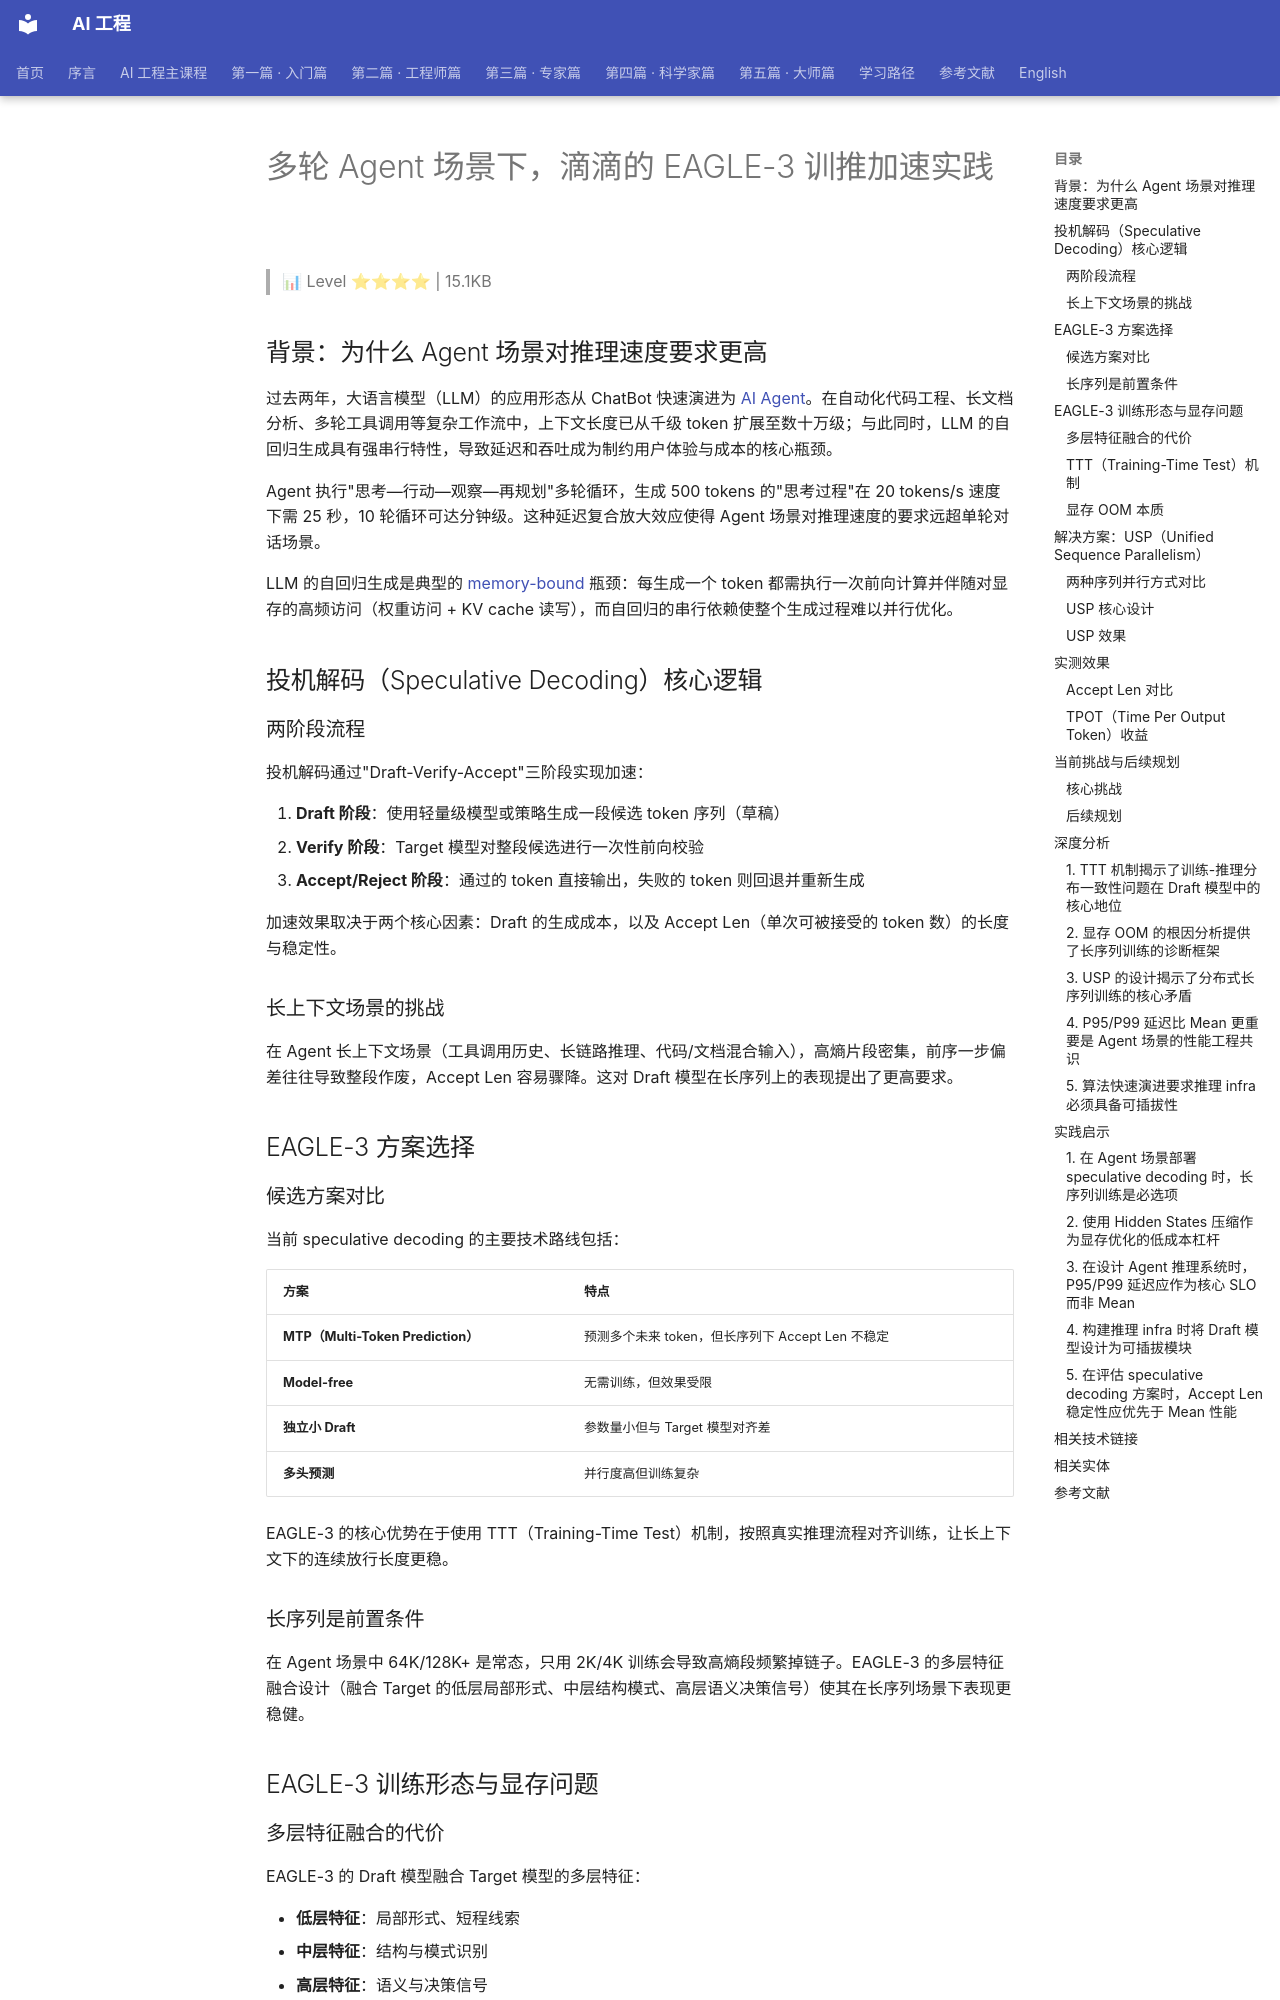

repository: QianJinGuo/wiki-book · page: ch04/272-agent-eagle-3.html · generator: mkdocs

# 多轮 Agent 场景下，滴滴的 EAGLE-3 训推加速实践

> 📊 Level ⭐⭐⭐⭐ | 15.1KB

## 背景：为什么 Agent 场景对推理速度要求更高

过去两年，大语言模型（LLM）的应用形态从 ChatBot 快速演进为 [AI Agent](https://github.com/QianJinGuo/wiki-public/blob/main/concepts/ai-agent-patterns.md)。在自动化代码工程、长文档分析、多轮工具调用等复杂工作流中，上下文长度已从千级 token 扩展至数十万级；与此同时，LLM 的自回归生成具有强串行特性，导致延迟和吞吐成为制约用户体验与成本的核心瓶颈。

Agent 执行"思考—行动—观察—再规划"多轮循环，生成 500 tokens 的"思考过程"在 20 tokens/s 速度下需 25 秒，10 轮循环可达分钟级。这种延迟复合放大效应使得 Agent 场景对推理速度的要求远超单轮对话场景。

LLM 的自回归生成是典型的 [memory-bound](https://github.com/QianJinGuo/wiki-public/blob/main/concepts/inference-optimization.md) 瓶颈：每生成一个 token 都需执行一次前向计算并伴随对显存的高频访问（权重访问 + KV cache 读写），而自回归的串行依赖使整个生成过程难以并行优化。

## 投机解码（Speculative Decoding）核心逻辑

### 两阶段流程

投机解码通过"Draft-Verify-Accept"三阶段实现加速：

1. **Draft 阶段**：使用轻量级模型或策略生成一段候选 token 序列（草稿）
2. **Verify 阶段**：Target 模型对整段候选进行一次性前向校验
3. **Accept/Reject 阶段**：通过的 token 直接输出，失败的 token 则回退并重新生成

加速效果取决于两个核心因素：Draft 的生成成本，以及 Accept Len（单次可被接受的 token 数）的长度与稳定性。

### 长上下文场景的挑战

在 Agent 长上下文场景（工具调用历史、长链路推理、代码/文档混合输入），高熵片段密集，前序一步偏差往往导致整段作废，Accept Len 容易骤降。这对 Draft 模型在长序列上的表现提出了更高要求。

## EAGLE-3 方案选择

### 候选方案对比

当前 speculative decoding 的主要技术路线包括：

| 方案 | 特点 |
|------|------|
| **MTP（Multi-Token Prediction）** | 预测多个未来 token，但长序列下 Accept Len 不稳定 |
| **Model-free** | 无需训练，但效果受限 |
| **独立小 Draft** | 参数量小但与 Target 模型对齐差 |
| **多头预测** | 并行度高但训练复杂 |

EAGLE-3 的核心优势在于使用 TTT（Training-Time Test）机制，按照真实推理流程对齐训练，让长上下文下的连续放行长度更稳。

### 长序列是前置条件

在 Agent 场景中 64K/128K+ 是常态，只用 2K/4K 训练会导致高熵段频繁掉链子。EAGLE-3 的多层特征融合设计（融合 Target 的低层局部形式、中层结构模式、高层语义决策信号）使其在长序列场景下表现更稳健。

## EAGLE-3 训练形态与显存问题

### 多层特征融合的代价

EAGLE-3 的 Draft 模型融合 Target 模型的多层特征：

- **低层特征**：局部形式、短程线索
- **中层特征**：结构与模式识别
- **高层特征**：语义与决策信号

代价是训练时需保留多层特征参与计算，反向传播需保存更多中间激活，显存开销随序列长度增长进一步放大。

### TTT（Training-Time Test）机制

传统训练以 ground truth 历史 token 作为条件，导致训练-推理分布不一致。TTT 机制按照真实 decode 流程展开——先生成一步预测，再将该预测作为下一步输入，多步递进训练，使模型适应实际的推理分布。

### 显存 OOM 本质

EAGLE-3 的显存问题来自 **<长序列 L × TTT 展开步数 k × 多层特征带来的额外中间态>** 的叠加，而不是 Draft 参数量本身。这是长序列训练面临的核心挑战。

## 解决方案：USP（Unified Sequence Parallelism）
